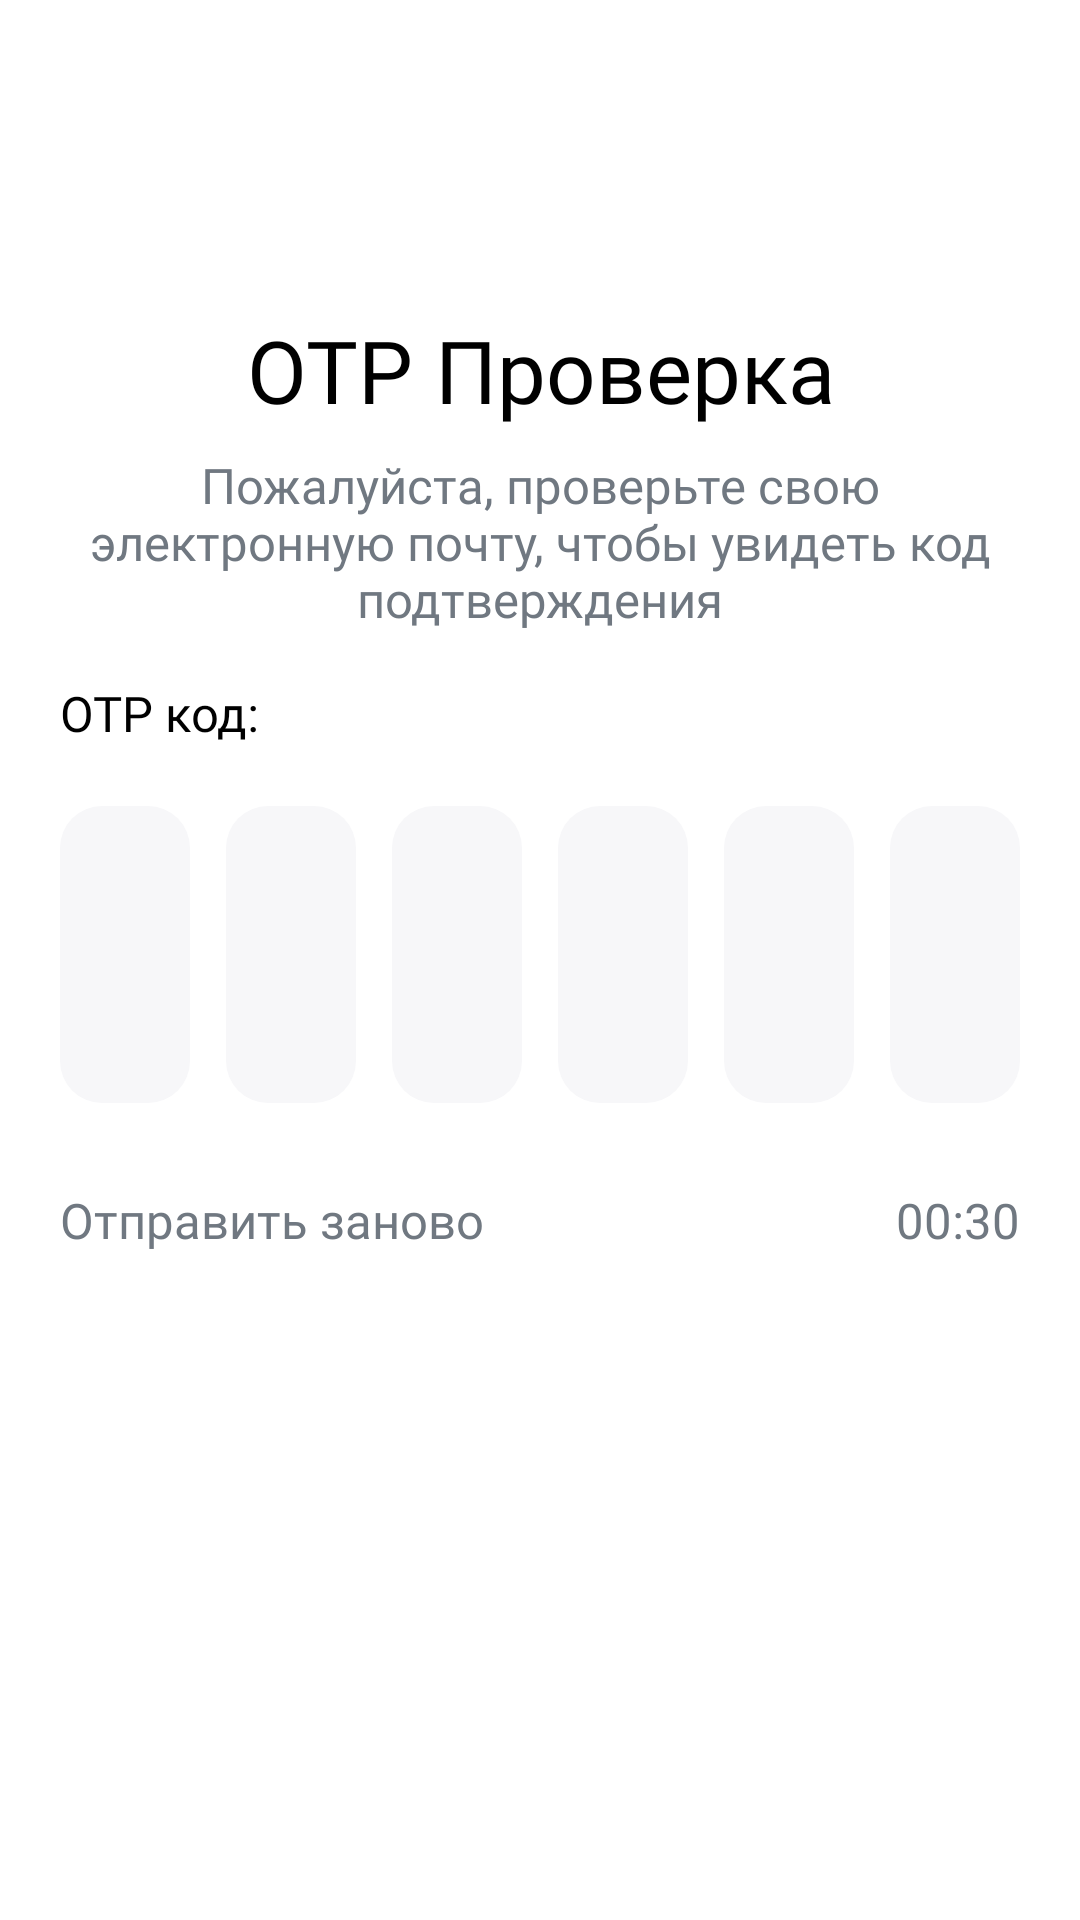

Layout XML and referenced resources for this Android screen:
<!-- AndroidManifest.xml: application theme Theme.Practic_14 -->
<!-- res/layout/activity_verification.xml -->
<?xml version="1.0" encoding="utf-8"?>
<androidx.constraintlayout.widget.ConstraintLayout xmlns:android="http://schemas.android.com/apk/res/android"
    xmlns:app="http://schemas.android.com/apk/res-auto"
    xmlns:tools="http://schemas.android.com/tools"
    android:id="@+id/main"
    android:layout_width="match_parent"
    android:layout_height="match_parent"
    tools:context=".Acitivities.Verification"
    android:background="@color/white">
    <LinearLayout
        android:id="@+id/header"
        android:layout_width="match_parent"
        android:layout_height="54dp"
        android:layout_marginLeft="15dp"
        android:layout_marginRight="20dp"
        android:layout_marginTop="30dp"
        app:layout_constraintStart_toStartOf="parent"
        app:layout_constraintTop_toTopOf="parent">

        <androidx.appcompat.widget.AppCompatButton
            android:layout_width="44dp"
            android:layout_height="44dp"
            android:layout_marginLeft="5dp"
            android:layout_marginTop="5dp"
            android:background="@drawable/button_back"
            android:onClick="onBack"/>
    </LinearLayout>

    <LinearLayout
        android:layout_width="match_parent"
        android:layout_height="wrap_content"
        android:layout_marginLeft="20dp"
        android:layout_marginRight="20dp"
        android:layout_marginTop="20dp"
        android:orientation="vertical"
        app:layout_constraintEnd_toEndOf="parent"
        app:layout_constraintStart_toStartOf="parent"
        app:layout_constraintTop_toBottomOf="@+id/header">

        <TextView
            android:layout_width="match_parent"
            android:layout_height="wrap_content"
            android:fontFamily="@font/inclined"
            android:gravity="center"
            android:text="OTP Проверка"
            android:textColor="@color/black"
            android:textSize="14pt" />

        <TextView
            android:layout_width="match_parent"
            android:layout_height="wrap_content"
            android:fontFamily="@font/inclined"
            android:gravity="center"
            android:layout_marginTop="8dp"
            android:text="Пожалуйста, проверьте свою электронную почту, чтобы увидеть код подтверждения"
            android:textColor="#707881"
            android:textSize="8pt" />

        <TextView
            android:layout_width="match_parent"
            android:layout_height="wrap_content"
            android:fontFamily="@font/inclined"
            android:layout_marginTop="16dp"
            android:text="OTP код:"
            android:textColor="@color/black"
            android:textSize="8pt" />

        <TableLayout
            android:layout_width="match_parent"
            android:layout_height="wrap_content"
            android:layout_marginTop="20dp">

            <TableRow>

                <androidx.appcompat.widget.AppCompatEditText
                    android:id="@+id/number1"
                    style="@style/EditText"
                    android:layout_width="46dp"
                    android:layout_height="99dp"
                    android:inputType="numberPassword"
                    android:layout_weight="0.16"
                    android:textAlignment="center" />

                <androidx.appcompat.widget.AppCompatEditText
                    android:id="@+id/number2"
                    style="@style/EditText"
                    android:layout_width="46dp"
                    android:layout_height="99dp"
                    android:layout_marginLeft="12dp"
                    android:inputType="numberPassword"
                    android:layout_weight="0.16"
                    android:textAlignment="center" />

                <androidx.appcompat.widget.AppCompatEditText
                    android:id="@+id/number3"
                    style="@style/EditText"
                    android:layout_width="46dp"
                    android:layout_height="99dp"
                    android:layout_marginLeft="12dp"
                    android:inputType="numberPassword"
                    android:layout_weight="0.16"
                    android:textAlignment="center" />

                <androidx.appcompat.widget.AppCompatEditText
                    android:id="@+id/number4"
                    style="@style/EditText"
                    android:layout_width="46dp"
                    android:layout_height="99dp"
                    android:layout_marginLeft="12dp"
                    android:inputType="numberPassword"
                    android:layout_weight="0.16"
                    android:textAlignment="center" />

                <androidx.appcompat.widget.AppCompatEditText
                    android:id="@+id/number5"
                    style="@style/EditText"
                    android:layout_width="46dp"
                    android:layout_height="99dp"
                    android:layout_marginLeft="12dp"
                    android:inputType="numberPassword"
                    android:layout_weight="0.16"
                    android:textAlignment="center" />

                <androidx.appcompat.widget.AppCompatEditText
                    android:id="@+id/number6"
                    style="@style/EditText"
                    android:layout_width="46dp"
                    android:layout_height="99dp"
                    android:layout_marginLeft="12dp"
                    android:inputType="numberPassword"
                    android:layout_weight="0.16"
                    android:textAlignment="center" />
            </TableRow>
        </TableLayout>

        <LinearLayout
            android:layout_width="match_parent"
            android:layout_height="wrap_content"
            android:layout_marginTop="20dp"
            android:orientation="horizontal">

            <TextView
                android:layout_width="wrap_content"
                android:layout_height="wrap_content"
                android:fontFamily="@font/inclined"
                android:layout_marginTop="8dp"
                android:text="Отправить заново"
                android:textColor="#707881"
                android:textSize="8pt" />

            <TextView
                android:id="@+id/timer"
                android:layout_width="match_parent"
                android:layout_height="wrap_content"
                android:layout_marginTop="8dp"
                android:gravity="right"
                android:text="00:30"
                android:textColor="#707881"
                android:textSize="8pt" />

            <TextView
                android:id="@+id/send_mail"
                android:layout_width="match_parent"
                android:layout_height="wrap_content"
                android:layout_marginTop="8dp"
                android:gravity="right"
                android:text="Отправить"
                android:textStyle="bold"
                android:textColor="#4882E7"
                android:textSize="8pt"
                android:onClick="SendCode"
                android:visibility="gone" />
        </LinearLayout>

        <androidx.appcompat.widget.AppCompatEditText
            android:id="@+id/user_email"
            style="@style/EditText"
            android:layout_width="match_parent"
            android:layout_height="wrap_content"
            android:layout_marginTop="40dp"
            android:hint="xyz@gmail.com"
            android:visibility="gone" />
    </LinearLayout>
</androidx.constraintlayout.widget.ConstraintLayout>
<!-- resources referenced by this layout -->
<resources>
  <style name="EditText" parent="@style/Widget.AppCompat.EditText">
          <item name="android:textColor">@color/black</item>
          <item name="android:paddingTop">16dp</item>
          <item name="android:paddingBottom">16dp</item>
          <item name="android:paddingLeft">14dp</item>
          <item name="android:paddingRight">14dp</item>
          <item name="android:textColorHint">#6A6A6A</item>
          <item name="android:background">@drawable/edittext_background</item>
          <item name="android:fontFamily">@font/inclined</item>
      </style>
  <style name="Theme.Practic_14" parent="Base.Theme.Practic_14" />
  <!-- drawable edittext_background (drawable) -->
  <?xml version="1.0" encoding="utf-8"?>
  <shape xmlns:android="http://schemas.android.com/apk/res/android">
      <solid android:color="#f7f7f9"/>
      <corners android:radius="14dp"/>
  </shape>
  <style name="Base.Theme.Practic_14" parent="Theme.Material3.DayNight.NoActionBar">
          
          
      </style>
  <!-- not gathered from this repository: default colours our renderer supplied (Android Studio template values) -->
  <color name="black">#FF000000</color>
  <color name="white">#FFFFFFFF</color>
</resources>
